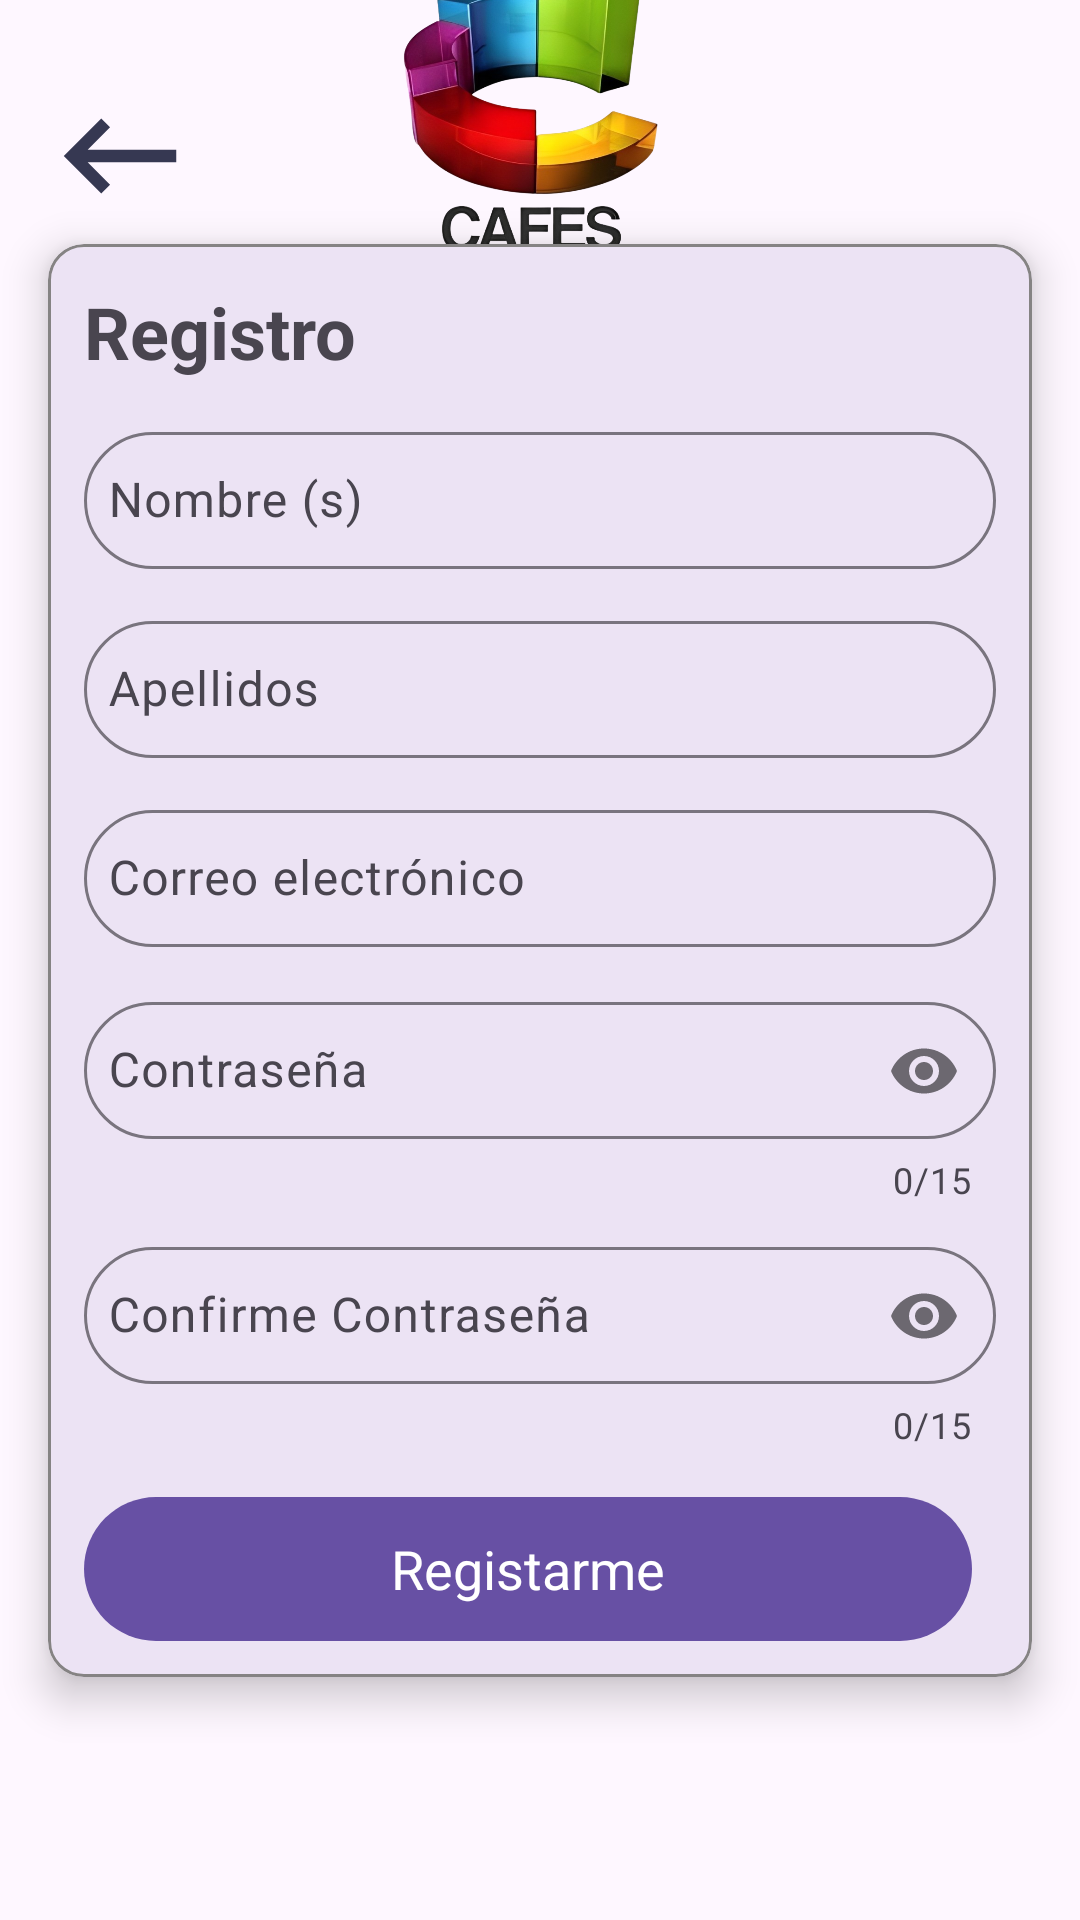

Here is an Android app screen rendered from its layout file. Give the layout XML and the strings, colors and styles it references.
<!-- AndroidManifest.xml: application theme Theme.AsistenciaCafes -->
<!-- res/layout/activity_register.xml -->
<?xml version="1.0" encoding="utf-8"?>
<androidx.constraintlayout.widget.ConstraintLayout xmlns:android="http://schemas.android.com/apk/res/android"
    xmlns:app="http://schemas.android.com/apk/res-auto"
    xmlns:tools="http://schemas.android.com/tools"
    android:layout_width="match_parent"
    android:layout_height="match_parent"
    android:gravity="center"
    tools:context=".view.RegisterActivity"
    tools:ignore="ExtraText">

    
    
    
    
    
    
    
    
    
    
    
    

    
    
    
    
    
    


    

    <ImageView
        android:id="@+id/logoImageView"
        android:layout_width="174dp"
        android:layout_height="116dp"
        android:src="@mipmap/logocafeshd"
        app:layout_constraintStart_toStartOf="parent"
        app:layout_constraintEnd_toEndOf="parent"
        app:layout_constraintTop_toTopOf="parent"
        app:layout_constraintBottom_toTopOf="@+id/cardView"
        app:layout_constraintVertical_bias="0.5"
        tools:ignore="MissingConstraints"/>


    <ImageButton
        android:id="@+id/backBtn"
        android:layout_width="72dp"
        android:layout_height="72dp"
        android:layout_marginStart="4dp"
        android:layout_marginTop="16dp"
        android:background="?android:attr/selectableItemBackground"
        android:src="@drawable/backspace_24"
        app:layout_constraintStart_toStartOf="parent"
        app:layout_constraintTop_toTopOf="parent" />



    <com.google.android.material.card.MaterialCardView
        android:id="@+id/cardView"
        android:layout_width="match_parent"
        android:layout_height="wrap_content"
        android:layout_margin="16dp"
        app:cardCornerRadius="12dp"
        app:cardElevation="8dp"
        app:layout_constraintBottom_toBottomOf="parent"
        app:layout_constraintEnd_toEndOf="parent"
        app:layout_constraintLeft_toLeftOf="parent"
        app:layout_constraintLeft_toRightOf="parent"
        app:layout_constraintStart_toStartOf="parent"
        app:layout_constraintTop_toTopOf="parent"
        app:strokeColor="@color/Light_grey"
        app:strokeWidth="1dp">


        <LinearLayout
            android:layout_width="match_parent"
            android:layout_height="wrap_content"
            android:layout_margin="12dp"
            android:orientation="vertical">

            <TextView
                android:id="@+id/titleTextView"
                android:layout_width="wrap_content"
                android:layout_height="wrap_content"
                android:layout_marginTop="1dp"
                android:layout_marginEnd="20dp"
                android:text="Registro"
                android:textSize="24sp"
                android:textStyle="bold"
                app:layout_constraintEnd_toEndOf="parent"
                app:layout_constraintHorizontal_bias="0.368"
                app:layout_constraintTop_toTopOf="parent" />


            <com.google.android.material.textfield.TextInputLayout
                android:id="@+id/nombresTil"
                style="@style/MaterialAlertDialog.Material3"
                android:layout_width="match_parent"
                android:layout_height="wrap_content"
                android:layout_marginTop="12dp">


                <com.google.android.material.textfield.TextInputEditText
                    android:id="@+id/nombresEt"
                    android:layout_width="match_parent"
                    android:layout_height="wrap_content"
                    android:hint="@string/nombre_s"
                    android:inputType="text"
                    android:paddingHorizontal="8dp"
                    android:paddingVertical="12dp" />

            </com.google.android.material.textfield.TextInputLayout>

            <com.google.android.material.textfield.TextInputLayout
                android:id="@+id/appellidosTil"
                style="@style/MaterialAlertDialog.Material3"
                android:layout_width="match_parent"
                android:layout_height="wrap_content"
                android:layout_marginTop="12dp">


                <com.google.android.material.textfield.TextInputEditText
                    android:id="@+id/appellidosEt"
                    android:layout_width="match_parent"
                    android:layout_height="wrap_content"
                    android:hint="@string/apellidos"
                    android:inputType="text"
                    android:paddingHorizontal="8dp"
                    android:paddingVertical="12dp" />

            </com.google.android.material.textfield.TextInputLayout>

            <com.google.android.material.textfield.TextInputLayout
                android:id="@+id/correoelectronicoTil"
                style="@style/MaterialAlertDialog.Material3"
                android:layout_width="match_parent"
                android:layout_height="wrap_content"
                android:layout_marginTop="12dp">


                <com.google.android.material.textfield.TextInputEditText
                    android:id="@+id/correoelectronicoEt"
                    android:layout_width="match_parent"
                    android:layout_height="wrap_content"
                    android:hint="@string/correo_electr_nico"
                    android:inputType="text"
                    android:paddingHorizontal="8dp"
                    android:paddingVertical="12dp" />

            </com.google.android.material.textfield.TextInputLayout>

            <com.google.android.material.textfield.TextInputLayout
                android:id="@+id/contrasenaTil"
                style="@style/MaterialAlertDialog.Material3"
                android:layout_width="match_parent"
                android:layout_height="wrap_content"
                android:layout_marginTop="12dp"
                app:counterEnabled="true"
                app:counterMaxLength="15"
                app:passwordToggleEnabled="true">


                <com.google.android.material.textfield.TextInputEditText
                    android:id="@+id/contrasenaEt"
                    android:layout_width="match_parent"
                    android:layout_height="wrap_content"
                    android:hint="@string/contrase_a"
                    android:inputType="textPassword"
                    android:paddingHorizontal="8dp"
                    android:paddingVertical="12dp" />

            </com.google.android.material.textfield.TextInputLayout>

            <com.google.android.material.textfield.TextInputLayout
                android:id="@+id/concontrasenaTil"
                style="@style/MaterialAlertDialog.Material3"
                android:layout_width="match_parent"
                android:layout_height="wrap_content"
                android:layout_marginTop="8dp"
                app:counterEnabled="true"
                app:counterMaxLength="15"
                app:passwordToggleEnabled="true">


                <com.google.android.material.textfield.TextInputEditText
                    android:id="@+id/concontrasenaEt"
                    android:layout_width="match_parent"
                    android:layout_height="wrap_content"
                    android:hint="@string/confirme_contrase_a"
                    android:inputType="textPassword"
                    android:paddingHorizontal="8dp"
                    android:paddingVertical="12dp" />

            </com.google.android.material.textfield.TextInputLayout>

            <com.google.android.material.button.MaterialButton
                android:id="@+id/registrarBtn"
                style="@style/MaterialAlertDialog.MaterialComponents.Title.Icon"
                android:layout_width="match_parent"
                android:layout_height="wrap_content"
                android:layout_marginTop="16dp"
                android:insetTop="0dp"
                android:insetBottom="0dp"
                android:text="@string/registarme"
                android:textSize="18sp" />

        </LinearLayout>

    </com.google.android.material.card.MaterialCardView>

</androidx.constraintlayout.widget.ConstraintLayout>
<!-- resources referenced by this layout -->
<resources>
  <color name="Light_grey">#858383</color>
  <!-- drawable backspace_24 (drawable) -->
  <vector android:autoMirrored="true" android:height="50dp"
      android:tint="#363852" android:viewportHeight="24"
      android:viewportWidth="24" android:width="50dp" xmlns:android="http://schemas.android.com/apk/res/android">
      <path android:fillColor="@android:color/white" android:pathData="M21,11H6.83l3.58,-3.59L9,6l-6,6 6,6 1.41,-1.41L6.83,13H21z"/>
  </vector>
  <!-- mipmap logocafeshd: png bitmap (mipmap-hdpi, 382761 bytes) -->
  <string name="apellidos">Apellidos</string>
  <string name="confirme_contrase_a">Confirme Contraseña</string>
  <string name="contrase_a">Contraseña</string>
  <string name="correo_electr_nico">Correo electrónico</string>
  <string name="nombre_s">Nombre (s)</string>
  <string name="registarme">Registarme</string>
  <style name="Theme.AsistenciaCafes" parent="Base.Theme.AsistenciaCafes" />
  <style name="Base.Theme.AsistenciaCafes" parent="Theme.Material3.DayNight.NoActionBar">
          
          
      </style>
</resources>
